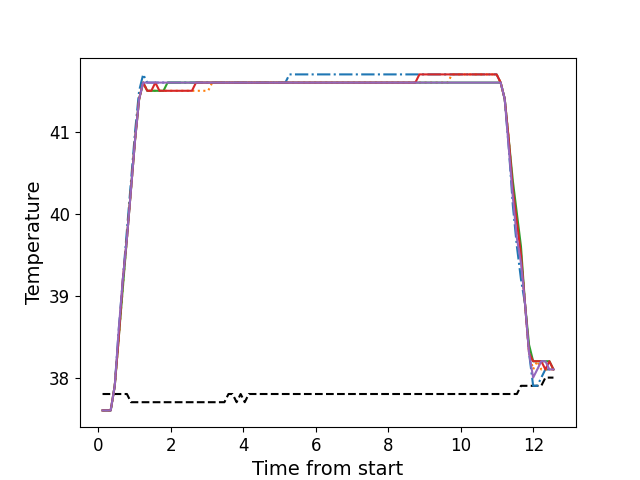

The file beside this chart, header and first rows:
, times, neutral, z1, z2, z3, z4, z5
0, 0.1176, 37.8, 37.6, 37.6, 37.6, 37.6, 37.6
1, 0.2302, 37.8, 37.6, 37.6, 37.6, 37.6, 37.6
2, 0.3418, 37.8, 37.6, 37.6, 37.6, 37.6, 37.6
3, 0.4544, 37.8, 37.9, 37.9, 37.9, 37.9, 37.9
4, 0.5668, 37.8, 38.6, 38.5, 38.5, 38.5, 38.6
5, 0.6781, 37.8, 39.2, 39.1, 39.1, 39.2, 39.2
6, 0.7901, 37.8, 39.8, 39.7, 39.7, 39.7, 39.7
7, 0.9027, 37.7, 40.4, 40.3, 40.3, 40.3, 40.3
8, 1.014, 37.7, 41.0, 40.9, 40.9, 40.9, 40.9
9, 1.127, 37.7, 41.5, 41.4, 41.4, 41.4, 41.4
10, 1.239, 37.7, 41.7, 41.6, 41.6, 41.6, 41.6
11, 1.35, 37.7, 41.6, 41.5, 41.5, 41.5, 41.6
12, 1.463, 37.7, 41.6, 41.5, 41.5, 41.5, 41.6
13, 1.575, 37.7, 41.6, 41.5, 41.5, 41.6, 41.6
14, 1.687, 37.7, 41.6, 41.5, 41.5, 41.5, 41.6
15, 1.799, 37.7, 41.6, 41.5, 41.5, 41.5, 41.6
16, 1.91, 37.7, 41.6, 41.5, 41.6, 41.5, 41.6
17, 2.023, 37.7, 41.6, 41.5, 41.6, 41.5, 41.6
18, 2.135, 37.7, 41.6, 41.5, 41.6, 41.5, 41.6
19, 2.247, 37.7, 41.6, 41.5, 41.6, 41.5, 41.6
20, 2.359, 37.7, 41.6, 41.5, 41.6, 41.5, 41.6
21, 2.472, 37.7, 41.6, 41.5, 41.6, 41.5, 41.6
22, 2.583, 37.7, 41.6, 41.5, 41.6, 41.5, 41.6
23, 2.696, 37.7, 41.6, 41.5, 41.6, 41.6, 41.6
24, 2.807, 37.7, 41.6, 41.5, 41.6, 41.6, 41.6
25, 2.919, 37.7, 41.6, 41.5, 41.6, 41.6, 41.6
26, 3.032, 37.7, 41.6, 41.5, 41.6, 41.6, 41.6
27, 3.143, 37.7, 41.6, 41.6, 41.6, 41.6, 41.6
28, 3.255, 37.7, 41.6, 41.6, 41.6, 41.6, 41.6
29, 3.367, 37.7, 41.6, 41.6, 41.6, 41.6, 41.6
30, 3.479, 37.7, 41.6, 41.6, 41.6, 41.6, 41.6
31, 3.592, 37.8, 41.6, 41.6, 41.6, 41.6, 41.6
32, 3.704, 37.8, 41.6, 41.6, 41.6, 41.6, 41.6
33, 3.816, 37.7, 41.6, 41.6, 41.6, 41.6, 41.6
34, 3.928, 37.8, 41.6, 41.6, 41.6, 41.6, 41.6
35, 4.04, 37.7, 41.6, 41.6, 41.6, 41.6, 41.6
36, 4.152, 37.8, 41.6, 41.6, 41.6, 41.6, 41.6
37, 4.264, 37.8, 41.6, 41.6, 41.6, 41.6, 41.6
38, 4.376, 37.8, 41.6, 41.6, 41.6, 41.6, 41.6
39, 4.489, 37.8, 41.6, 41.6, 41.6, 41.6, 41.6
40, 4.6, 37.8, 41.6, 41.6, 41.6, 41.6, 41.6
41, 4.713, 37.8, 41.6, 41.6, 41.6, 41.6, 41.6
42, 4.825, 37.8, 41.6, 41.6, 41.6, 41.6, 41.6
43, 4.936, 37.8, 41.6, 41.6, 41.6, 41.6, 41.6
44, 5.049, 37.8, 41.6, 41.6, 41.6, 41.6, 41.6
45, 5.161, 37.8, 41.6, 41.6, 41.6, 41.6, 41.6
46, 5.273, 37.8, 41.7, 41.6, 41.6, 41.6, 41.6
47, 5.385, 37.8, 41.7, 41.6, 41.6, 41.6, 41.6
48, 5.497, 37.8, 41.7, 41.6, 41.6, 41.6, 41.6
49, 5.608, 37.8, 41.7, 41.6, 41.6, 41.6, 41.6
50, 5.721, 37.8, 41.7, 41.6, 41.6, 41.6, 41.6
51, 5.833, 37.8, 41.7, 41.6, 41.6, 41.6, 41.6
52, 5.945, 37.8, 41.7, 41.6, 41.6, 41.6, 41.6
53, 6.057, 37.8, 41.7, 41.6, 41.6, 41.6, 41.6
54, 6.17, 37.8, 41.7, 41.6, 41.6, 41.6, 41.6
55, 6.281, 37.8, 41.7, 41.6, 41.6, 41.6, 41.6
56, 6.394, 37.8, 41.7, 41.6, 41.6, 41.6, 41.6
57, 6.505, 37.8, 41.7, 41.6, 41.6, 41.6, 41.6
58, 6.618, 37.8, 41.7, 41.6, 41.6, 41.6, 41.6
59, 6.729, 37.8, 41.7, 41.6, 41.6, 41.6, 41.6
... 52 more rows
